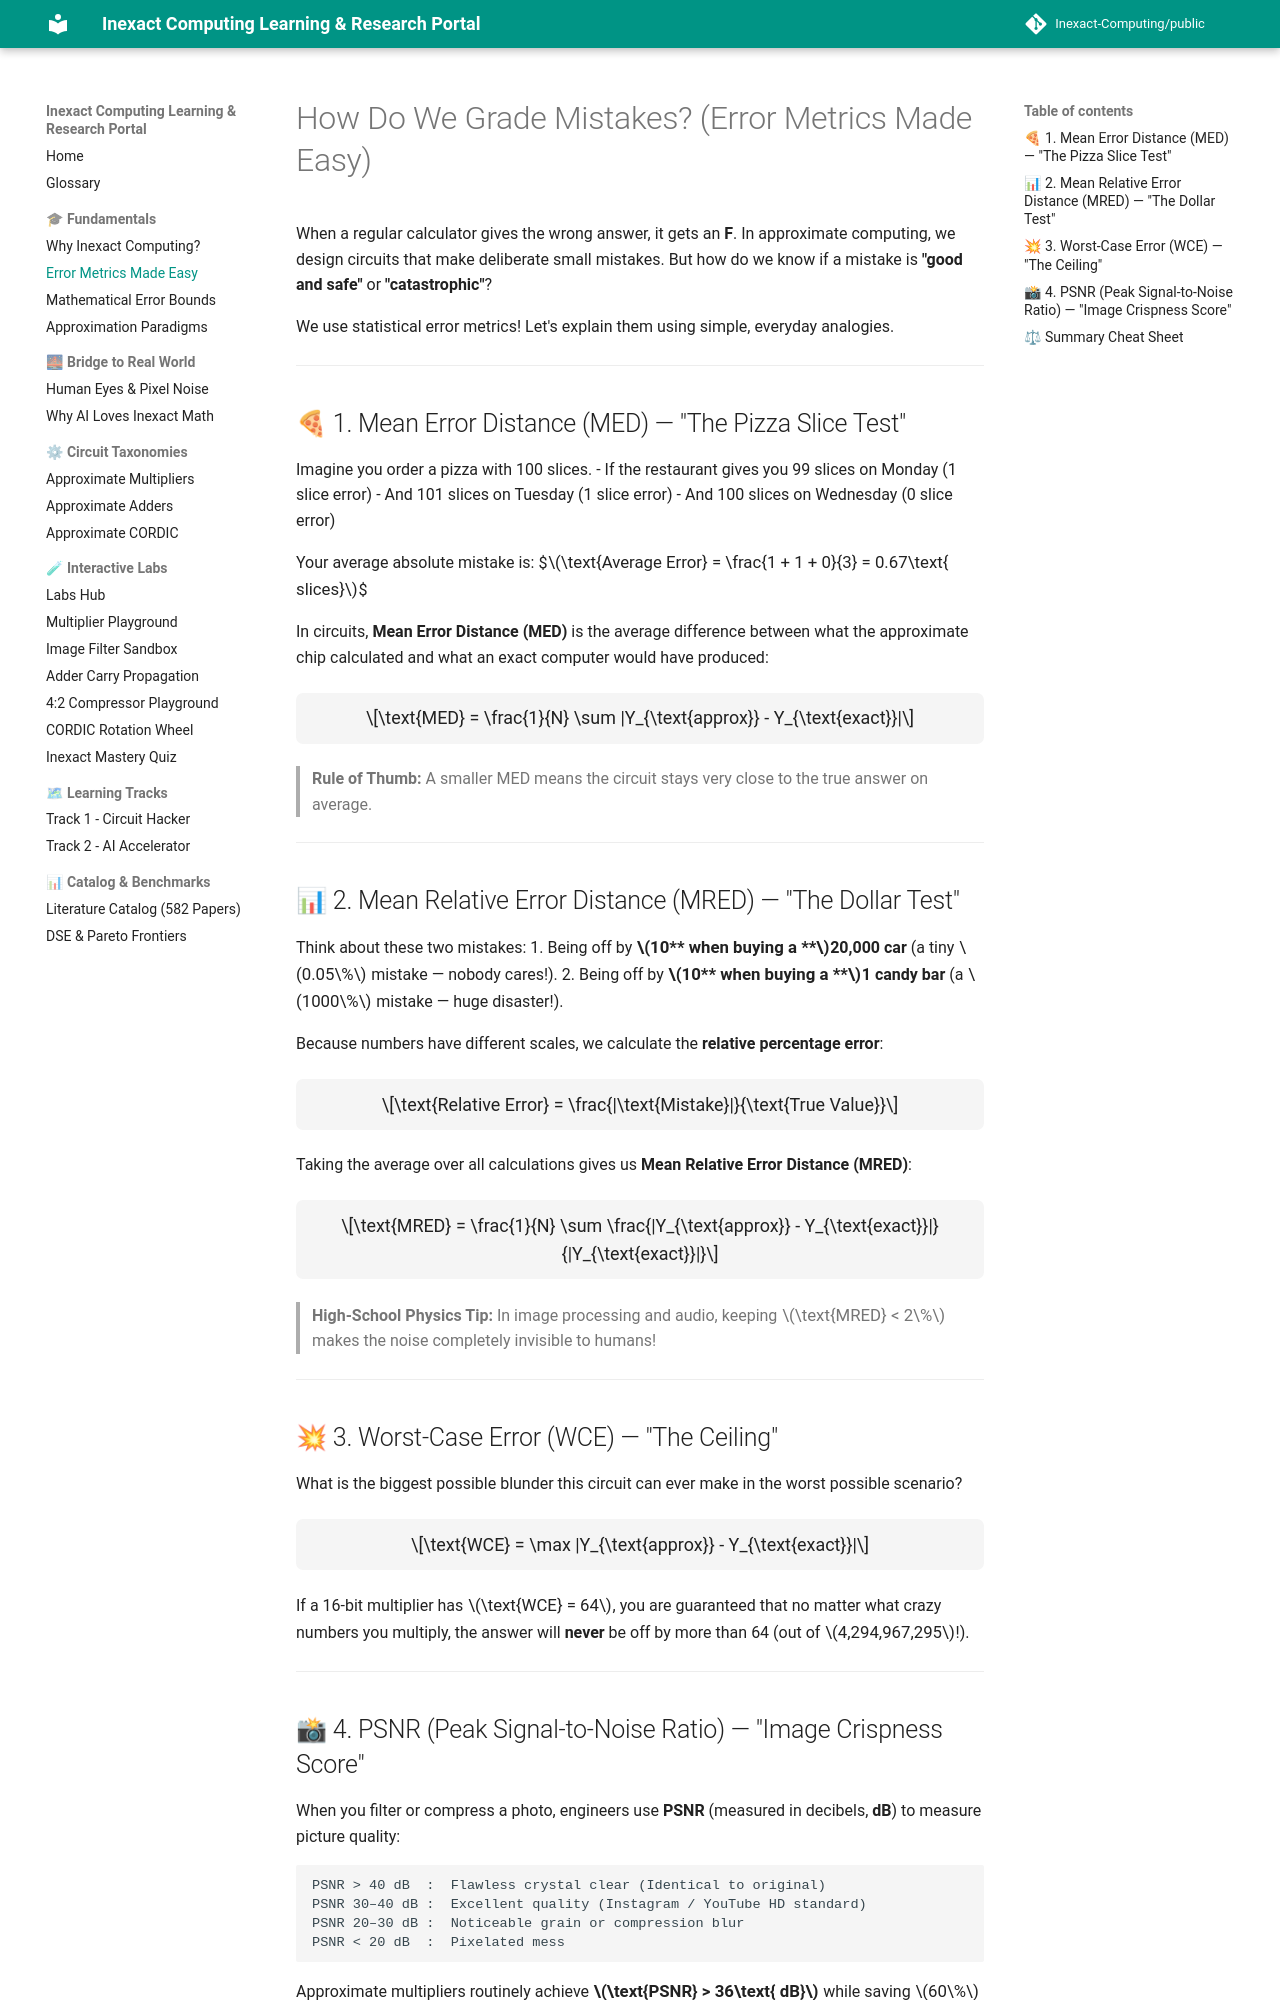

repository: Inexact-Computing/public · page: fundamentals/error-metrics-made-easy/index.html · generator: mkdocs

# How Do We Grade Mistakes? (Error Metrics Made Easy)

When a regular calculator gives the wrong answer, it gets an **F**.
In approximate computing, we design circuits that make deliberate small mistakes. But how do we know if a mistake is **"good and safe"** or **"catastrophic"**?

We use statistical error metrics! Let's explain them using simple, everyday analogies.

---

## 🍕 1. Mean Error Distance (MED) — "The Pizza Slice Test"

Imagine you order a pizza with 100 slices.
- If the restaurant gives you 99 slices on Monday (1 slice error)
- And 101 slices on Tuesday (1 slice error)
- And 100 slices on Wednesday (0 slice error)

Your average absolute mistake is:
$$\text{Average Error} = \frac{1 + 1 + 0}{3} = 0.67\text{ slices}$$

In circuits, **Mean Error Distance (MED)** is the average difference between what the approximate chip calculated and what an exact computer would have produced:

$$\text{MED} = \frac{1}{N} \sum |Y_{\text{approx}} - Y_{\text{exact}}|$$

> **Rule of Thumb:** A smaller MED means the circuit stays very close to the true answer on average.

---

## 📊 2. Mean Relative Error Distance (MRED) — "The Dollar Test"

Think about these two mistakes:
1. Being off by **$10** when buying a **$20,000 car** (a tiny $0.05\%$ mistake — nobody cares!).
2. Being off by **$10** when buying a **$1 candy bar** (a $1000\%$ mistake — huge disaster!).

Because numbers have different scales, we calculate the **relative percentage error**:

$$\text{Relative Error} = \frac{|\text{Mistake}|}{\text{True Value}}$$

Taking the average over all calculations gives us **Mean Relative Error Distance (MRED)**:

$$\text{MRED} = \frac{1}{N} \sum \frac{|Y_{\text{approx}} - Y_{\text{exact}}|}{|Y_{\text{exact}}|}$$

> **High-School Physics Tip:** In image processing and audio, keeping $\text{MRED} < 2\%$ makes the noise completely invisible to humans!

---

## 💥 3. Worst-Case Error (WCE) — "The Ceiling"

What is the biggest possible blunder this circuit can ever make in the worst possible scenario?

$$\text{WCE} = \max |Y_{\text{approx}} - Y_{\text{exact}}|$$

If a 16-bit multiplier has $\text{WCE} = 64$, you are guaranteed that no matter what crazy numbers you multiply, the answer will **never** be off by more than 64 (out of $4,294,967,295$!).

---
